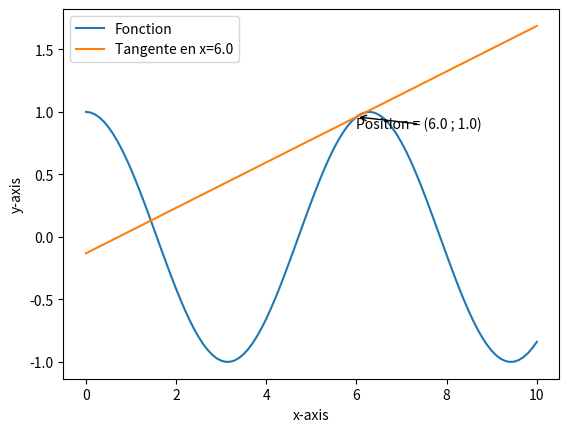

This figure's Python source:
import math
import matplotlib.pyplot as plt

increment = 0.2         # =! ajout au compteur #

def fonction(x):
    y = math.cos(x)
    return y

def derivee_f():
    der = []
    compteur = 0
    while compteur < 10:
        fp = (fonction(compteur+increment) - fonction(compteur))/increment
        der.append(fp)
        compteur += 0.1
    return der
derivee = derivee_f()

def tangente_f(a):
    f = []
    compteur = 0
    while compteur < 10:
        y = fonction(a/10) + derivee[a]*(compteur-a/10)
        f.append(y)
        compteur += 0.1
    return f

# Ou veut on tracer la tangente ? #
position = 6
position = int(position * 10)
tangente = tangente_f(position)

x = []
y = []
compteur = 0
while compteur < 10:               # liste pour la fonction
    x.append(compteur)
    y.append(fonction(compteur))
    compteur += 0.1


plt.xlabel('x-axis')
plt.ylabel('y-axis')
plt.plot(x, y, label='Fonction')
#plt.plot(x, derivee, label='Derivée')
plt.plot(x, tangente, label=f'Tangente en x={position/10}')

plt.annotate('Position = (%.1f ; %.1f)'%(x[position],y[position]), 
             xy = (x[position], y[position]), 
             xytext =(x[position], y[position]-derivee[position]/2), 
             arrowprops=dict(arrowstyle = "->", facecolor='black'))
#plt.annotate('Derivée = %.1f'%(derivee[position]), 
#             xy = (x[position], derivee[position]), 
#             xytext =(x[position], derivee[position]-derivee[position]/2), 
#             arrowprops=dict(arrowstyle = "->", facecolor='black'))

plt.legend()
plt.show()